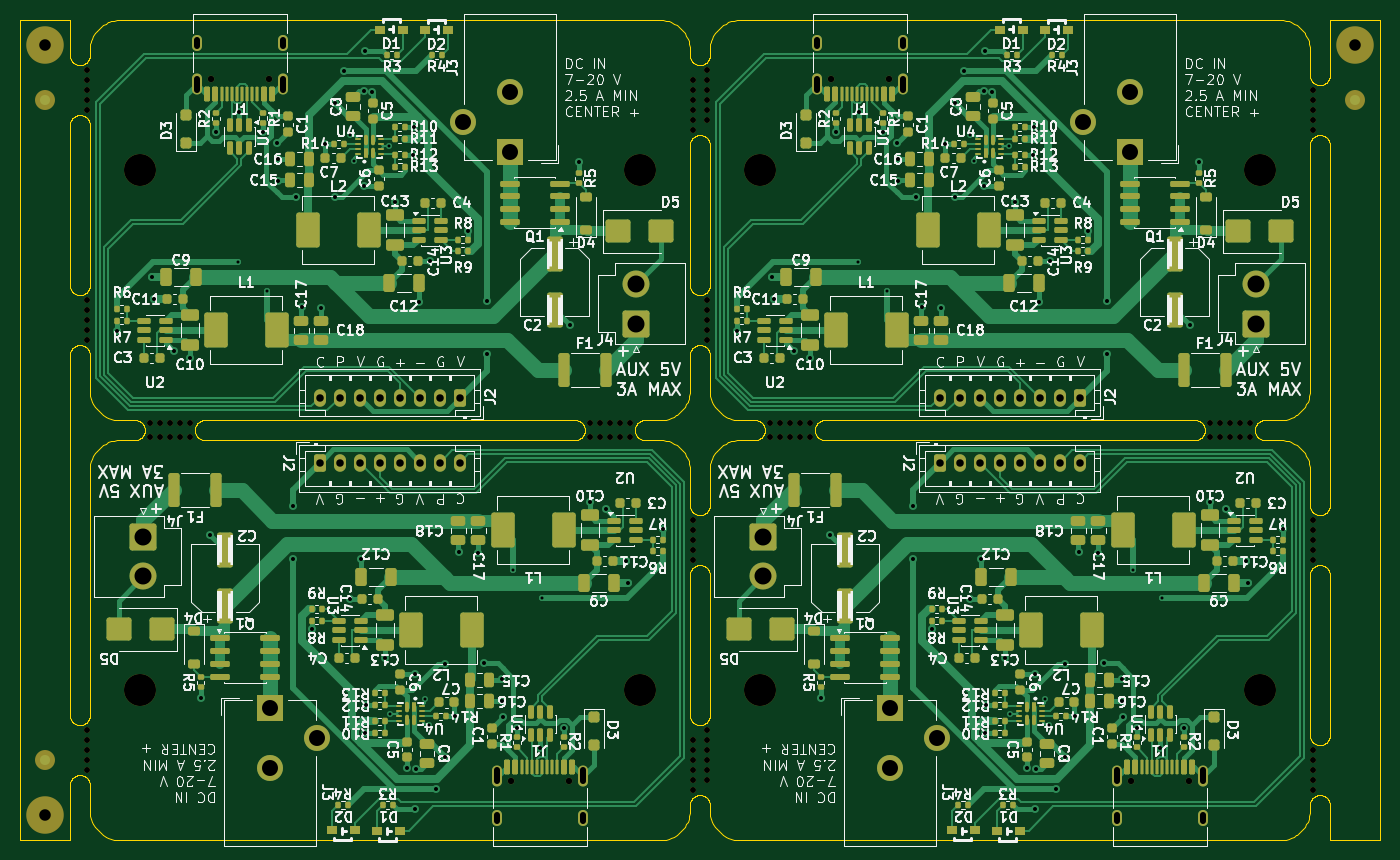
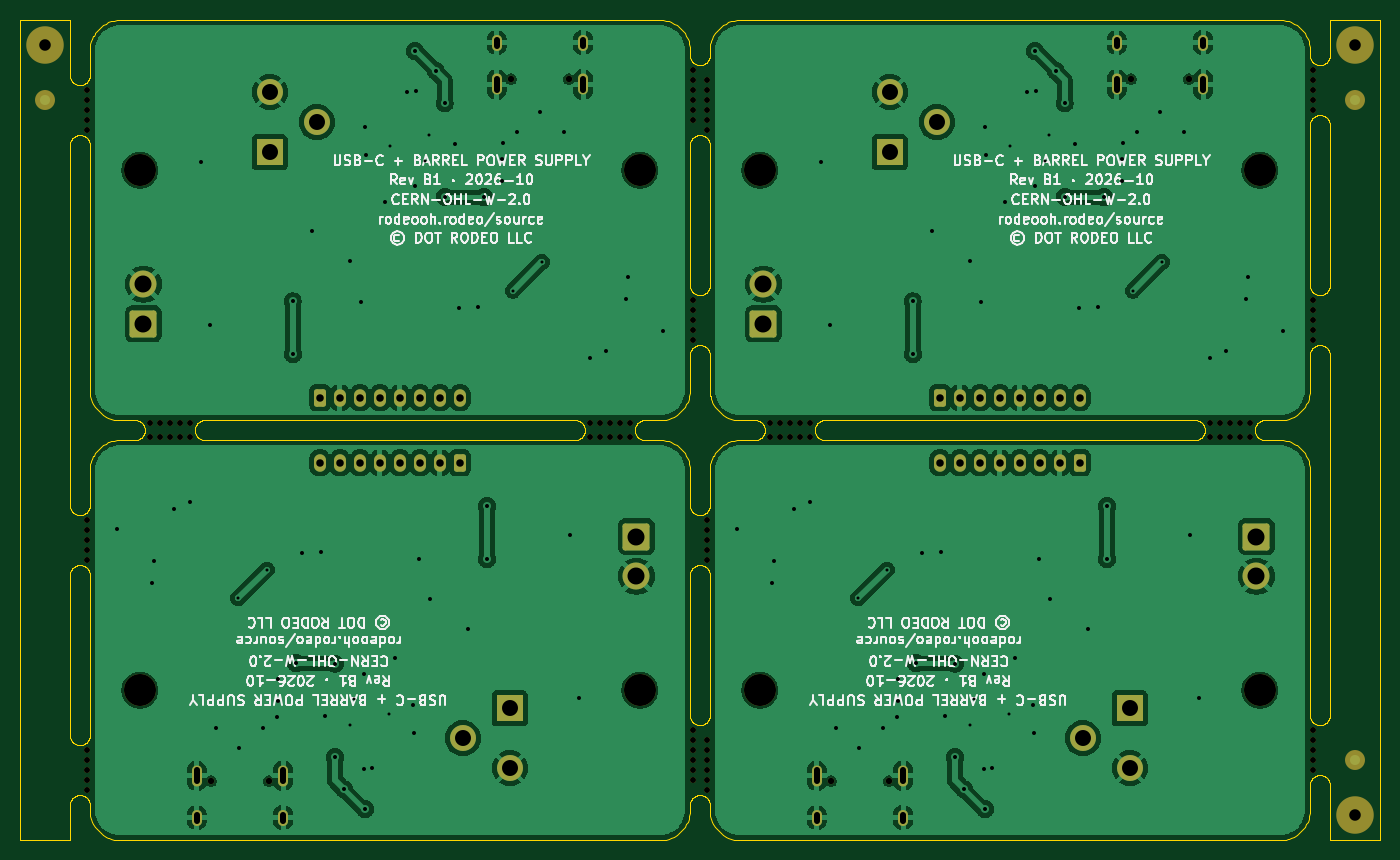
Circuit board: 11 layer files. Board 136.0 x 82.0 mm.
- bottom_copper: rodeo-power-barrel-panel-B_Cu.gbl (196925 bytes)
- bottom_mask: rodeo-power-barrel-panel-B_Mask.gbs (10300 bytes)
- paste: rodeo-power-barrel-panel-B_Paste.gbp (469 bytes)
- bottom_silk: rodeo-power-barrel-panel-B_Silkscreen.gbo (170104 bytes)
- outline: rodeo-power-barrel-panel-Edge_Cuts.gm1 (107755 bytes)
- top_copper: rodeo-power-barrel-panel-F_Cu.gtl (115564 bytes)
- top_mask: rodeo-power-barrel-panel-F_Mask.gts (32232 bytes)
- paste: rodeo-power-barrel-panel-F_Paste.gtp (22724 bytes)
- top_silk: rodeo-power-barrel-panel-F_Silkscreen.gto (372061 bytes)
- drill: rodeo-power-barrel-panel-NPTH.drl (2097 bytes)
- drill: rodeo-power-barrel-panel-PTH.drl (3935 bytes)

=== bottom_copper: rodeo-power-barrel-panel-B_Cu.gbl (196925 bytes, source omitted) ===
=== bottom_mask: rodeo-power-barrel-panel-B_Mask.gbs (10300 bytes, source omitted) ===
=== paste: rodeo-power-barrel-panel-B_Paste.gbp ===
%TF.GenerationSoftware,KiCad,Pcbnew,10.0.3*%
%TF.CreationDate,2026-10-18T16:37:10-04:00*%
%TF.ProjectId,rodeo-power-barrel-panel,726f6465-6f2d-4706-9f77-65722d626172,rev?*%
%TF.SameCoordinates,Original*%
%TF.FileFunction,Paste,Bot*%
%TF.FilePolarity,Positive*%
%FSLAX46Y46*%
G04 Gerber Fmt 4.6, Leading zero omitted, Abs format (unit mm)*
G04 Created by KiCad (PCBNEW 10.0.3) date 2026-10-18 16:37:10*
%MOMM*%
%LPD*%
G01*
G04 APERTURE LIST*
G04 APERTURE END LIST*
M02*

=== bottom_silk: rodeo-power-barrel-panel-B_Silkscreen.gbo (170104 bytes, source omitted) ===
=== outline: rodeo-power-barrel-panel-Edge_Cuts.gm1 (107755 bytes, source omitted) ===
=== top_copper: rodeo-power-barrel-panel-F_Cu.gtl (115564 bytes, source omitted) ===
=== top_mask: rodeo-power-barrel-panel-F_Mask.gts (32232 bytes, source omitted) ===
=== paste: rodeo-power-barrel-panel-F_Paste.gtp (22724 bytes, source omitted) ===
=== top_silk: rodeo-power-barrel-panel-F_Silkscreen.gto (372061 bytes, source omitted) ===
=== drill: rodeo-power-barrel-panel-NPTH.drl ===
M48
; DRILL file KiCad 10.0.3 date 2026-10-18T16:37:10
; FORMAT={-:-/ absolute / metric / decimal}
; #@! TF.CreationDate,2026-10-18T16:37:10-04:00
; #@! TF.GenerationSoftware,Kicad,Pcbnew,10.0.3
; #@! TF.FileFunction,NonPlated,1,2,NPTH
FMAT,2
METRIC
; #@! TA.AperFunction,NonPlated,NPTH,ComponentDrill
T1C0.600
; #@! TA.AperFunction,NonPlated,NPTH,ComponentDrill
T2C0.650
; #@! TA.AperFunction,NonPlated,NPTH,ComponentDrill
T3C1.152
; #@! TA.AperFunction,NonPlated,NPTH,ComponentDrill
T4C3.200
%
G90
G05
T1
X87.2Y-25.0
X87.2Y-26.0
X87.2Y-27.0
X87.2Y-28.0
X87.2Y-29.0
X87.2Y-48.0
X87.2Y-49.0
X87.2Y-50.0
X87.2Y-51.0
X87.2Y-52.0
X87.2Y-91.0
X87.2Y-92.0
X87.2Y-93.0
X87.2Y-94.0
X87.2Y-95.0
X93.5Y-60.3
X93.5Y-61.7
X94.5Y-60.3
X94.5Y-61.7
X95.5Y-60.3
X95.5Y-61.7
X96.5Y-60.3
X96.5Y-61.7
X97.5Y-60.3
X97.5Y-61.7
X137.5Y-60.3
X137.5Y-61.7
X138.5Y-60.3
X138.5Y-61.7
X139.5Y-60.3
X139.5Y-61.7
X140.5Y-60.3
X140.5Y-61.7
X141.5Y-60.3
X141.5Y-61.7
X147.8Y-26.0
X147.8Y-27.0
X147.8Y-28.0
X147.8Y-29.0
X147.8Y-30.0
X147.8Y-31.0
X147.8Y-70.0
X147.8Y-71.0
X147.8Y-72.0
X147.8Y-73.0
X147.8Y-74.0
X147.8Y-92.0
X147.8Y-93.0
X147.8Y-94.0
X147.8Y-95.0
X147.8Y-96.0
X147.8Y-97.0
X149.2Y-25.0
X149.2Y-26.0
X149.2Y-27.0
X149.2Y-28.0
X149.2Y-29.0
X149.2Y-30.0
X149.2Y-48.0
X149.2Y-49.0
X149.2Y-50.0
X149.2Y-51.0
X149.2Y-52.0
X149.2Y-91.0
X149.2Y-92.0
X149.2Y-93.0
X149.2Y-94.0
X149.2Y-95.0
X149.2Y-96.0
X155.5Y-60.3
X155.5Y-61.7
X156.5Y-60.3
X156.5Y-61.7
X157.5Y-60.3
X157.5Y-61.7
X158.5Y-60.3
X158.5Y-61.7
X159.5Y-60.3
X159.5Y-61.7
X199.5Y-60.3
X199.5Y-61.7
X200.5Y-60.3
X200.5Y-61.7
X201.5Y-60.3
X201.5Y-61.7
X202.5Y-60.3
X202.5Y-61.7
X203.5Y-60.3
X203.5Y-61.7
X209.8Y-27.0
X209.8Y-28.0
X209.8Y-29.0
X209.8Y-30.0
X209.8Y-31.0
X209.8Y-70.0
X209.8Y-71.0
X209.8Y-72.0
X209.8Y-73.0
X209.8Y-74.0
X209.8Y-93.0
X209.8Y-94.0
X209.8Y-95.0
X209.8Y-96.0
X209.8Y-97.0
T2
X99.61Y-25.9
X105.39Y-25.9
X129.61Y-96.1
X135.39Y-96.1
X161.61Y-25.9
X167.39Y-25.9
X191.61Y-96.1
X197.39Y-96.1
T3
X83.0Y-22.5
X83.0Y-99.5
X214.0Y-22.5
T4
X92.5Y-35.0
X92.5Y-87.0
X142.5Y-35.0
X142.5Y-87.0
X154.5Y-35.0
X154.5Y-87.0
X204.5Y-35.0
X204.5Y-87.0
M30

=== drill: rodeo-power-barrel-panel-PTH.drl ===
M48
; DRILL file KiCad 10.0.3 date 2026-10-18T16:37:10
; FORMAT={-:-/ absolute / metric / decimal}
; #@! TF.CreationDate,2026-10-18T16:37:10-04:00
; #@! TF.GenerationSoftware,Kicad,Pcbnew,10.0.3
; #@! TF.FileFunction,Plated,1,2,PTH
FMAT,2
METRIC
; #@! TA.AperFunction,Plated,PTH,ViaDrill
T1C0.300
; #@! TA.AperFunction,Plated,PTH,ViaDrill
T2C0.400
; #@! TA.AperFunction,Plated,PTH,ComponentDrill
T3C0.600
; #@! TA.AperFunction,Plated,PTH,ComponentDrill
T4C0.750
; #@! TA.AperFunction,Plated,PTH,ComponentDrill
T5C1.600
; #@! TA.AperFunction,Plated,PTH,ComponentDrill
T6C1.700
%
G90
G05
T1
X102.3Y-44.2
X105.2Y-47.05
X113.545Y-31.5
X113.945Y-34.1
X117.445Y-32.6
X117.555Y-89.4
X121.055Y-87.9
X121.455Y-90.5
X129.8Y-74.95
X132.7Y-77.8
X164.3Y-44.2
X167.2Y-47.05
X175.545Y-31.5
X175.945Y-34.1
X179.445Y-32.6
X179.555Y-89.4
X183.055Y-87.9
X183.455Y-90.5
X191.8Y-74.95
X194.7Y-77.8
T2
X90.2Y-51.1
X93.7Y-45.7
X93.9Y-47.9
X95.9Y-53.1
X97.5Y-53.8
X98.6Y-87.8
X99.5Y-71.5
X100.1Y-31.2
X102.45Y-29.2
X104.8Y-31.2
X106.2Y-32.3
X106.3Y-33.9
X106.3Y-36.1
X107.79Y-73.89
X107.8Y-68.6
X108.1Y-37.7
X108.7Y-48.7
X109.7Y-80.9
X110.6Y-48.8
X110.995Y-32.4
X112.0Y-37.65
X112.022Y-28.322
X112.9Y-25.1
X113.5Y-77.9
X114.6Y-73.85
X114.9Y-27.1
X114.945Y-36.6
X115.0Y-23.1
X115.055Y-91.3
X115.155Y-88.5
X115.745Y-27.2
X117.0Y-83.8
X118.0Y-38.2
X119.255Y-94.8
X119.845Y-33.5
X119.945Y-30.7
X120.0Y-98.9
X120.055Y-85.4
X120.1Y-94.9
X120.4Y-48.15
X121.5Y-44.1
X122.1Y-96.9
X122.977Y-93.677
X123.0Y-84.35
X124.005Y-89.6
X124.4Y-73.2
X125.3Y-41.1
X126.3Y-73.3
X126.9Y-84.3
X127.2Y-53.4
X127.21Y-48.11
X128.7Y-85.9
X128.7Y-88.1
X128.8Y-89.7
X130.2Y-90.8
X132.55Y-92.8
X134.9Y-90.8
X135.5Y-50.5
X136.4Y-34.2
X137.5Y-68.2
X139.1Y-68.9
X141.1Y-74.1
X141.3Y-76.3
X144.8Y-70.9
X152.2Y-51.1
X155.7Y-45.7
X155.9Y-47.9
X157.9Y-53.1
X159.5Y-53.8
X160.6Y-87.8
X161.5Y-71.5
X162.1Y-31.2
X164.45Y-29.2
X166.8Y-31.2
X168.2Y-32.3
X168.3Y-33.9
X168.3Y-36.1
X169.79Y-73.89
X169.8Y-68.6
X170.1Y-37.7
X170.7Y-48.7
X171.7Y-80.9
X172.6Y-48.8
X172.995Y-32.4
X174.0Y-37.65
X174.022Y-28.322
X174.9Y-25.1
X175.5Y-77.9
X176.6Y-73.85
X176.9Y-27.1
X176.945Y-36.6
X177.0Y-23.1
X177.055Y-91.3
X177.155Y-88.5
X177.745Y-27.2
X179.0Y-83.8
X180.0Y-38.2
X181.255Y-94.8
X181.845Y-33.5
X181.945Y-30.7
X182.0Y-98.9
X182.055Y-85.4
X182.1Y-94.9
X182.4Y-48.15
X183.5Y-44.1
X184.1Y-96.9
X184.977Y-93.677
X185.0Y-84.35
X186.005Y-89.6
X186.4Y-73.2
X187.3Y-41.1
X188.3Y-73.3
X188.9Y-84.3
X189.2Y-53.4
X189.21Y-48.11
X190.7Y-85.9
X190.7Y-88.1
X190.8Y-89.7
X192.2Y-90.8
X194.55Y-92.8
X196.9Y-90.8
X197.5Y-50.5
X198.4Y-34.2
X199.5Y-68.2
X201.1Y-68.9
X203.1Y-74.1
X203.3Y-76.3
X206.8Y-70.9
T4
X110.5Y-57.75
X110.5Y-64.25
X112.5Y-57.75
X112.5Y-64.25
X114.5Y-57.75
X114.5Y-64.25
X116.5Y-57.75
X116.5Y-64.25
X118.5Y-57.75
X118.5Y-64.25
X120.5Y-57.75
X120.5Y-64.25
X122.5Y-57.75
X122.5Y-64.25
X124.5Y-57.75
X124.5Y-64.25
X172.5Y-57.75
X172.5Y-64.25
X174.5Y-57.75
X174.5Y-64.25
X176.5Y-57.75
X176.5Y-64.25
X178.5Y-57.75
X178.5Y-64.25
X180.5Y-57.75
X180.5Y-64.25
X182.5Y-57.75
X182.5Y-64.25
X184.5Y-57.75
X184.5Y-64.25
X186.5Y-57.75
X186.5Y-64.25
T5
X105.5Y-88.8
X105.5Y-94.8
X110.2Y-91.8
X124.8Y-30.2
X129.5Y-27.2
X129.5Y-33.2
X167.5Y-88.8
X167.5Y-94.8
X172.2Y-91.8
X186.8Y-30.2
X191.5Y-27.2
X191.5Y-33.2
T6
X92.85Y-71.642
X92.85Y-75.602
X142.15Y-46.398
X142.15Y-50.357
X154.85Y-71.642
X154.85Y-75.602
X204.15Y-46.398
X204.15Y-50.357
T3
X98.18Y-22.55G85X98.18Y-21.95
G05
X98.18Y-26.98G85X98.18Y-25.88
G05
X106.82Y-22.55G85X106.82Y-21.95
G05
X106.82Y-26.98G85X106.82Y-25.88
G05
X128.18Y-95.02G85X128.18Y-96.12
G05
X128.18Y-99.45G85X128.18Y-100.05
G05
X136.82Y-95.02G85X136.82Y-96.12
G05
X136.82Y-99.45G85X136.82Y-100.05
G05
X160.18Y-22.55G85X160.18Y-21.95
G05
X160.18Y-26.98G85X160.18Y-25.88
G05
X168.82Y-22.55G85X168.82Y-21.95
G05
X168.82Y-26.98G85X168.82Y-25.88
G05
X190.18Y-95.02G85X190.18Y-96.12
G05
X190.18Y-99.45G85X190.18Y-100.05
G05
X198.82Y-95.02G85X198.82Y-96.12
G05
X198.82Y-99.45G85X198.82Y-100.05
G05
M30
